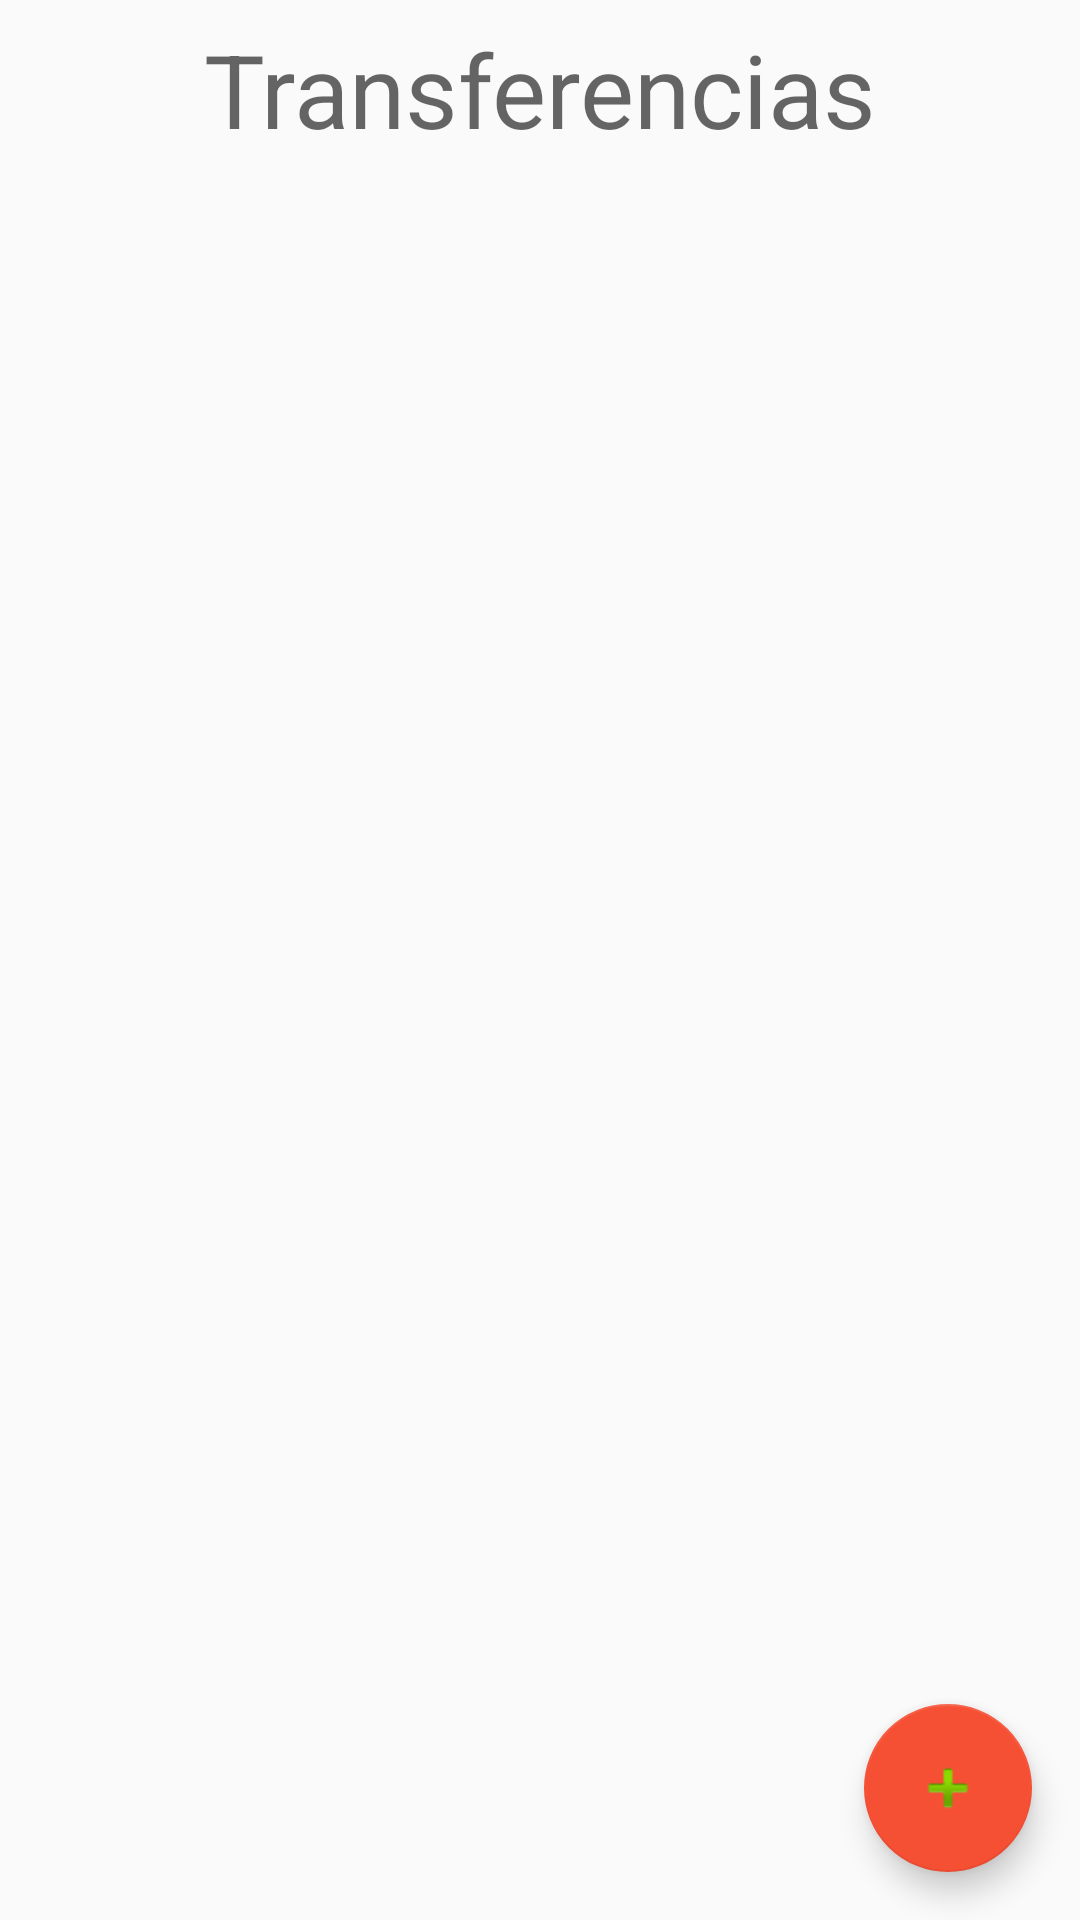

Here is an Android app screen rendered from its layout file. Give the layout XML and the strings, colors and styles it references.
<!-- AndroidManifest.xml: application theme AppTheme -->
<!-- res/layout/activity_transfer_list.xml -->
<?xml version="1.0" encoding="utf-8"?>
<android.support.constraint.ConstraintLayout xmlns:android="http://schemas.android.com/apk/res/android"
    xmlns:app="http://schemas.android.com/apk/res-auto"
    xmlns:tools="http://schemas.android.com/tools"
    android:layout_width="match_parent"
    android:layout_height="match_parent"
    tools:layout_editor_absoluteY="81dp">

    <TextView
        android:id="@+id/viewTitle"
        android:layout_width="wrap_content"
        android:layout_height="50dp"
        android:layout_marginBottom="7dp"
        android:layout_marginTop="7dp"
        android:text="Transferencias"
        android:textAppearance="@style/TextAppearance.AppCompat.Display1"
        app:layout_constraintBottom_toTopOf="@+id/list_transfers"
        app:layout_constraintEnd_toEndOf="parent"
        app:layout_constraintStart_toStartOf="parent"
        app:layout_constraintTop_toTopOf="parent" />

    <ListView
        android:id="@+id/list_transfers"
        android:layout_width="0dp"
        android:layout_height="0dp"
        android:layout_marginBottom="6dp"
        android:layout_marginEnd="8dp"
        android:layout_marginStart="8dp"
        app:layout_constraintBottom_toBottomOf="parent"
        app:layout_constraintEnd_toEndOf="parent"
        app:layout_constraintStart_toStartOf="parent"
        app:layout_constraintTop_toBottomOf="@+id/viewTitle" />

    <android.support.design.widget.FloatingActionButton
        android:id="@+id/btn_add"
        android:layout_width="wrap_content"
        android:layout_height="wrap_content"
        android:layout_marginBottom="16dp"
        android:layout_marginEnd="16dp"
        android:clickable="true"
        app:layout_constraintBottom_toBottomOf="parent"
        app:layout_constraintEnd_toEndOf="parent"
        app:srcCompat="@android:drawable/ic_input_add" />
</android.support.constraint.ConstraintLayout>
<!-- resources referenced by this layout -->
<resources>
  <style name="AppTheme" parent="Theme.AppCompat.Light.DarkActionBar">
          
          <item name="colorPrimary">@color/colorPrimary</item>
          <item name="colorPrimaryDark">@color/colorPrimaryDark</item>
          <item name="colorAccent">@color/colorAccent</item>
      </style>
  <color name="colorPrimary">#3F51B5</color>
  <color name="colorPrimaryDark">#303F9F</color>
  <color name="colorAccent">#f65034</color>
</resources>
